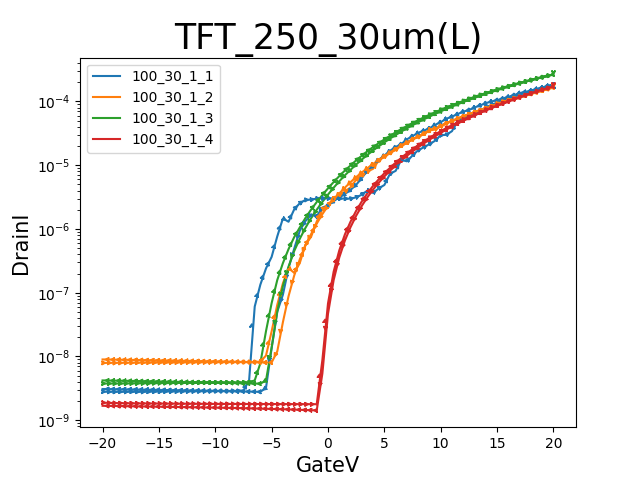

The table this chart was drawn from, first rows:
GateI, GateV, DrainI
-4.1493E-9, -20.0000E+0, 1.8874E-9
-4.1462E-9, -19.5000E+0, 1.8725E-9
-4.1506E-9, -19.0000E+0, 1.8620E-9
-4.1563E-9, -18.5000E+0, 1.8547E-9
-4.1608E-9, -18.0000E+0, 1.8489E-9
-4.1601E-9, -17.5000E+0, 1.8433E-9
-4.1648E-9, -17.0000E+0, 1.8388E-9
-4.1675E-9, -16.5000E+0, 1.8358E-9
-4.1683E-9, -16.0000E+0, 1.8320E-9
-4.1722E-9, -15.5000E+0, 1.8289E-9
-4.1740E-9, -15.0000E+0, 1.8267E-9
-4.1749E-9, -14.5000E+0, 1.8231E-9
-4.1785E-9, -14.0000E+0, 1.8210E-9
-4.1839E-9, -13.5000E+0, 1.8184E-9
-4.1866E-9, -13.0000E+0, 1.8167E-9
-4.1859E-9, -12.5000E+0, 1.8145E-9
-4.1875E-9, -12.0000E+0, 1.8120E-9
-4.1916E-9, -11.5000E+0, 1.8108E-9
-4.1935E-9, -11.0000E+0, 1.8083E-9
-4.1937E-9, -10.5000E+0, 1.8065E-9
-4.1940E-9, -10.0000E+0, 1.8052E-9
-4.1991E-9, -9.5000E+0, 1.8028E-9
-4.2013E-9, -9.0000E+0, 1.8009E-9
-4.2027E-9, -8.5000E+0, 1.8000E-9
-4.2015E-9, -8.0000E+0, 1.7989E-9
-4.2067E-9, -7.5000E+0, 1.7973E-9
-4.2115E-9, -7.0000E+0, 1.7959E-9
-4.2090E-9, -6.5000E+0, 1.7939E-9
-4.2069E-9, -6.0000E+0, 1.7924E-9
-4.2127E-9, -5.5000E+0, 1.7919E-9
-4.2155E-9, -5.0000E+0, 1.7905E-9
-4.2125E-9, -4.5000E+0, 1.7889E-9
-4.2155E-9, -4.0000E+0, 1.7868E-9
-4.2158E-9, -3.5000E+0, 1.7859E-9
-4.2163E-9, -3.0000E+0, 1.7838E-9
-4.2155E-9, -2.5000E+0, 1.7823E-9
-4.2192E-9, -2.0000E+0, 1.7819E-9
-4.2229E-9, -1.5000E+0, 1.7806E-9
-4.2174E-9, -1.0000E+0, 1.7849E-9
-4.1846E-9, -500.0000E-3, 8.7722E-9
-2.4091E-9, 000.0000E-3, 68.0003E-9
7.6939E-9, 500.0000E-3, 213.7796E-9
31.7273E-9, 1.0000E+0, 461.0595E-9
73.0255E-9, 1.5000E+0, 823.2590E-9
133.6390E-9, 2.0000E+0, 1.3042E-6
217.9155E-9, 2.5000E+0, 1.9326E-6
324.9582E-9, 3.0000E+0, 2.7101E-6
457.8167E-9, 3.5000E+0, 3.6466E-6
618.1994E-9, 4.0000E+0, 4.7510E-6
805.8515E-9, 4.5000E+0, 6.0179E-6
1.0276E-6, 5.0000E+0, 7.4900E-6
1.2735E-6, 5.5000E+0, 9.1066E-6
1.5614E-6, 6.0000E+0, 10.9779E-6
1.8845E-6, 6.5000E+0, 13.0617E-6
2.2441E-6, 7.0000E+0, 15.3649E-6
2.6421E-6, 7.5000E+0, 17.8937E-6
3.0797E-6, 8.0000E+0, 20.6551E-6
3.5593E-6, 8.5000E+0, 23.6656E-6
4.0805E-6, 9.0000E+0, 26.9217E-6
4.6455E-6, 9.5000E+0, 30.4352E-6
... 102 more rows
